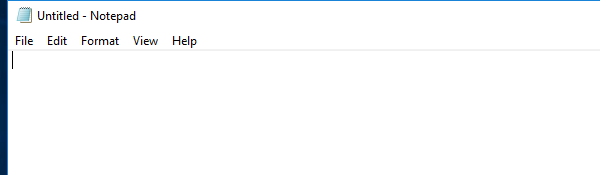
Task: Blank Project
Workflow: Main

Step 1: Attach Window 'notepad.exe Untitled' on the element in window 'Untitled - Notepad' (notepad.exe)

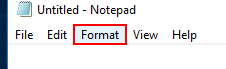
Step 2: click on the menu item 'Format' in window 'Untitled - Notepad' (notepad.exe)

Step 3: Attach Window 'notepad.exe' on the element (notepad.exe) (no picture)

Step 4: click on 'menu item  Font...' (no picture)

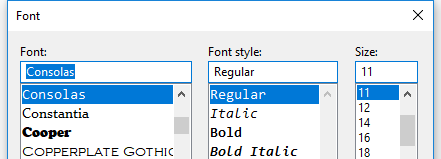
Step 5: Attach Window 'notepad.exe  Font' on the dialog in window 'Font' (notepad.exe)

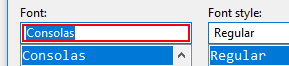
Step 6: type "Arial"

Step 7: type "Italic" (no picture)

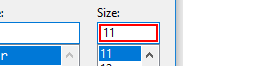
Step 8: get-text

Step 9: type "[(fontSize+5).ToString]" (same screen as step 8)

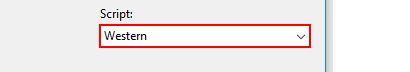
Step 10: select "Greek"
